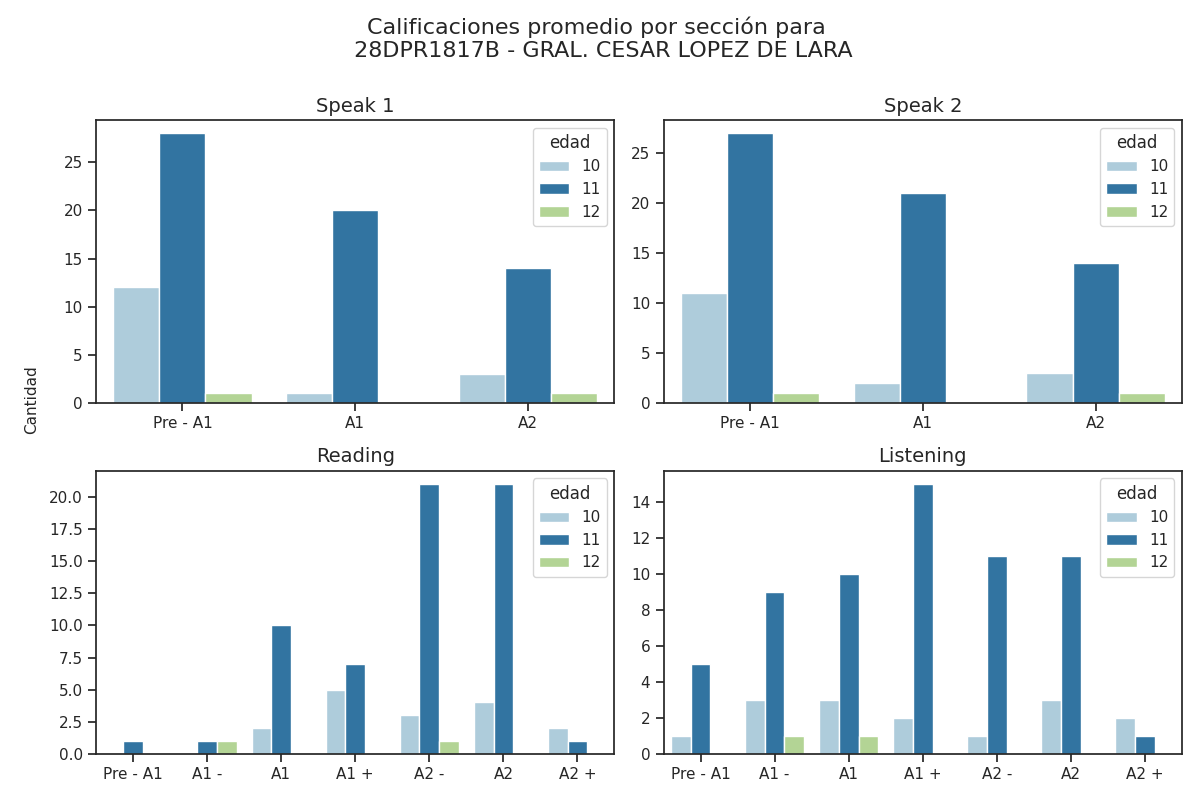

Data behind this chart, as committed beside it:
seccion, calificacion, cantidad, edad
speak 1, Pre - A1, 12, 10
speak 1, A1, 1, 10
speak 1, A2, 3, 10
speak 2, Pre - A1, 11, 10
speak 2, A1, 2, 10
speak 2, A2, 3, 10
reading, Pre - A1, 0, 10
reading, A1 -, 0, 10
reading, A1, 2, 10
reading, A1 +, 5, 10
reading, A2 -, 3, 10
reading, A2, 4, 10
reading, A2 +, 2, 10
listening, Pre - A1, 1, 10
listening, A1 -, 3, 10
listening, A1, 3, 10
listening, A1 +, 2, 10
listening, A2 -, 1, 10
listening, A2, 3, 10
listening, A2 +, 2, 10
speak 1, Pre - A1, 28, 11
speak 1, A1, 20, 11
speak 1, A2, 14, 11
speak 2, Pre - A1, 27, 11
speak 2, A1, 21, 11
speak 2, A2, 14, 11
reading, Pre - A1, 1, 11
reading, A1 -, 1, 11
reading, A1, 10, 11
reading, A1 +, 7, 11
reading, A2 -, 21, 11
reading, A2, 21, 11
reading, A2 +, 1, 11
listening, Pre - A1, 5, 11
listening, A1 -, 9, 11
listening, A1, 10, 11
listening, A1 +, 15, 11
listening, A2 -, 11, 11
listening, A2, 11, 11
listening, A2 +, 1, 11
speak 1, Pre - A1, 1, 12
speak 1, A1, 0, 12
speak 1, A2, 1, 12
speak 2, Pre - A1, 1, 12
speak 2, A1, 0, 12
speak 2, A2, 1, 12
reading, Pre - A1, 0, 12
reading, A1 -, 1, 12
reading, A1, 0, 12
reading, A1 +, 0, 12
reading, A2 -, 1, 12
reading, A2, 0, 12
reading, A2 +, 0, 12
listening, Pre - A1, 0, 12
listening, A1 -, 1, 12
listening, A1, 1, 12
listening, A1 +, 0, 12
listening, A2 -, 0, 12
listening, A2, 0, 12
listening, A2 +, 0, 12
